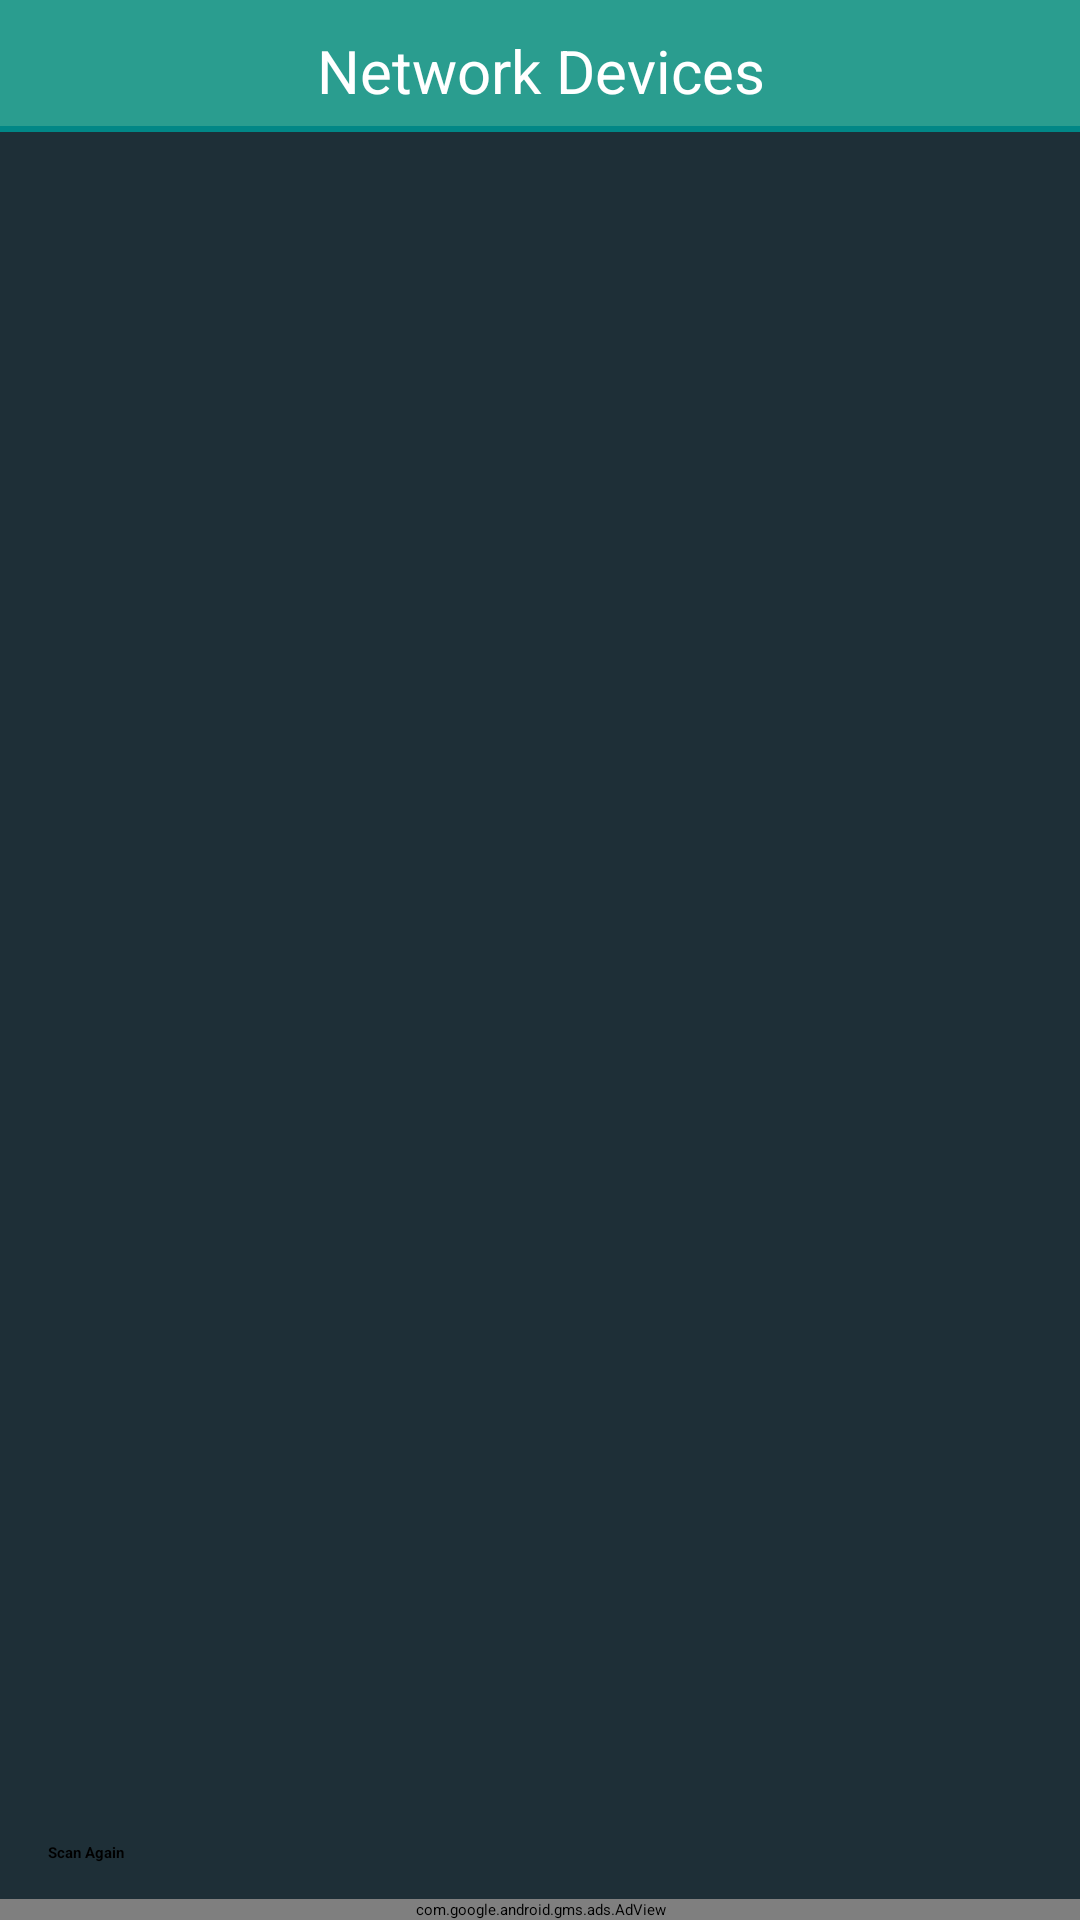

Reconstruct the res/layout file that produces this screen, plus the resources it refers to.
<!-- AndroidManifest.xml: application theme routerChef -->
<!-- res/layout/activity_network_devices.xml -->
<?xml version="1.0" encoding="utf-8"?>
<androidx.constraintlayout.widget.ConstraintLayout xmlns:android="http://schemas.android.com/apk/res/android" xmlns:app="http://schemas.android.com/apk/res-auto" android:background="@color/secondary_color" android:layout_width="match_parent" android:layout_height="match_parent">
    <RelativeLayout android:id="@+id/headerLayout" android:background="@color/primary_color" android:layout_width="match_parent" android:layout_height="wrap_content" android:layout_alignParentTop="true" app:layout_constraintEnd_toEndOf="0" app:layout_constraintStart_toStartOf="0" app:layout_constraintTop_toTopOf="0">
        <TextView android:textSize="20sp" android:textColor="@color/title_color" android:gravity="center" android:id="@+id/textView10" android:layout_width="wrap_content" android:layout_height="wrap_content" android:layout_marginTop="10dp" android:text="@string/networkDevicesTitle" android:layout_alignParentTop="true" android:layout_centerHorizontal="true"/>
        <View android:id="@+id/view" android:background="@color/teal_700" android:layout_width="match_parent" android:layout_height="2dp" android:layout_marginTop="5dp" android:layout_below="@+id/textView10"/>
    </RelativeLayout>
    <ProgressBar android:id="@+id/loadingBar" android:layout_width="0dp" android:layout_height="wrap_content" android:indeterminate="true" android:layout_marginStart="16dp" android:layout_marginEnd="16dp" app:layout_constraintEnd_toEndOf="0" app:layout_constraintStart_toStartOf="0" app:layout_constraintTop_toBottomOf="@+id/headerLayout" style="?android:attr/progressBarStyleHorizontal"/>
    <com.google.android.gms.ads.AdView android:id="@+id/networkDevicesAdView" android:layout_width="0dp" android:layout_height="wrap_content" app:adSize="BANNER" app:adUnitId="ca-app-pub-6362221127909922/9496226810" app:layout_constraintBottom_toBottomOf="0" app:layout_constraintEnd_toEndOf="0" app:layout_constraintStart_toStartOf="0"/>
    <androidx.constraintlayout.widget.ConstraintLayout android:layout_width="match_parent" android:layout_height="0dp" android:layout_weight="1" app:layout_constraintBottom_toTopOf="@+id/networkDevicesAdView" app:layout_constraintEnd_toEndOf="0" app:layout_constraintStart_toStartOf="0" app:layout_constraintTop_toBottomOf="@+id/loadingBar">
        <androidx.recyclerview.widget.RecyclerView android:id="@+id/devicesRV" android:layout_width="0dp" android:layout_height="0dp" android:layout_marginTop="8dp" android:textDirection="locale" app:layout_constraintBottom_toTopOf="@+id/divider10" app:layout_constraintEnd_toEndOf="0" app:layout_constraintHorizontal_bias="0" app:layout_constraintStart_toStartOf="0" app:layout_constraintTop_toTopOf="0"/>
        <View android:id="@+id/divider10" android:background="?android:attr/listDivider" android:layout_width="match_parent" android:layout_height="1dp" android:layout_marginBottom="12dp" app:layout_constraintBottom_toTopOf="@+id/scanAgainBtn" app:layout_constraintEnd_toEndOf="0" app:layout_constraintHorizontal_bias="1" app:layout_constraintStart_toStartOf="0"/>
        <TextView android:textColor="#e57373" android:id="@+id/errorMsg" android:visibility="gone" android:layout_width="wrap_content" android:layout_height="wrap_content" android:text="@string/wifiDisconnectedError" app:layout_constraintBottom_toTopOf="@+id/divider10" app:layout_constraintEnd_toEndOf="0" app:layout_constraintStart_toStartOf="0" app:layout_constraintTop_toTopOf="@+id/devicesRV"/>
        <Button android:textStyle="bold" android:id="@+id/scanAgainBtn" android:layout_width="0dp" android:layout_height="wrap_content" android:layout_marginBottom="12dp" android:text="@string/scanAgain" android:onClick="scanAgain" android:layout_marginStart="16dp" android:layout_marginEnd="16dp" app:layout_constraintBottom_toBottomOf="0" app:layout_constraintEnd_toEndOf="0" app:layout_constraintStart_toStartOf="0" style="@style/buttonStyle"/>
    </androidx.constraintlayout.widget.ConstraintLayout>
</androidx.constraintlayout.widget.ConstraintLayout>
<!-- resources referenced by this layout -->
<resources>
  <color name="primary_color">#2a9d8f</color>
  <color name="secondary_color">#1e2f37</color>
  <color name="teal_700">#ff018786</color>
  <color name="title_color">#ffffff</color>
  <string name="networkDevicesTitle">Network Devices</string>
  <string name="scanAgain">Scan Again</string>
  <string name="wifiDisconnectedError">No WiFi connection, Kindly connect first and try again ��</string>
</resources>
